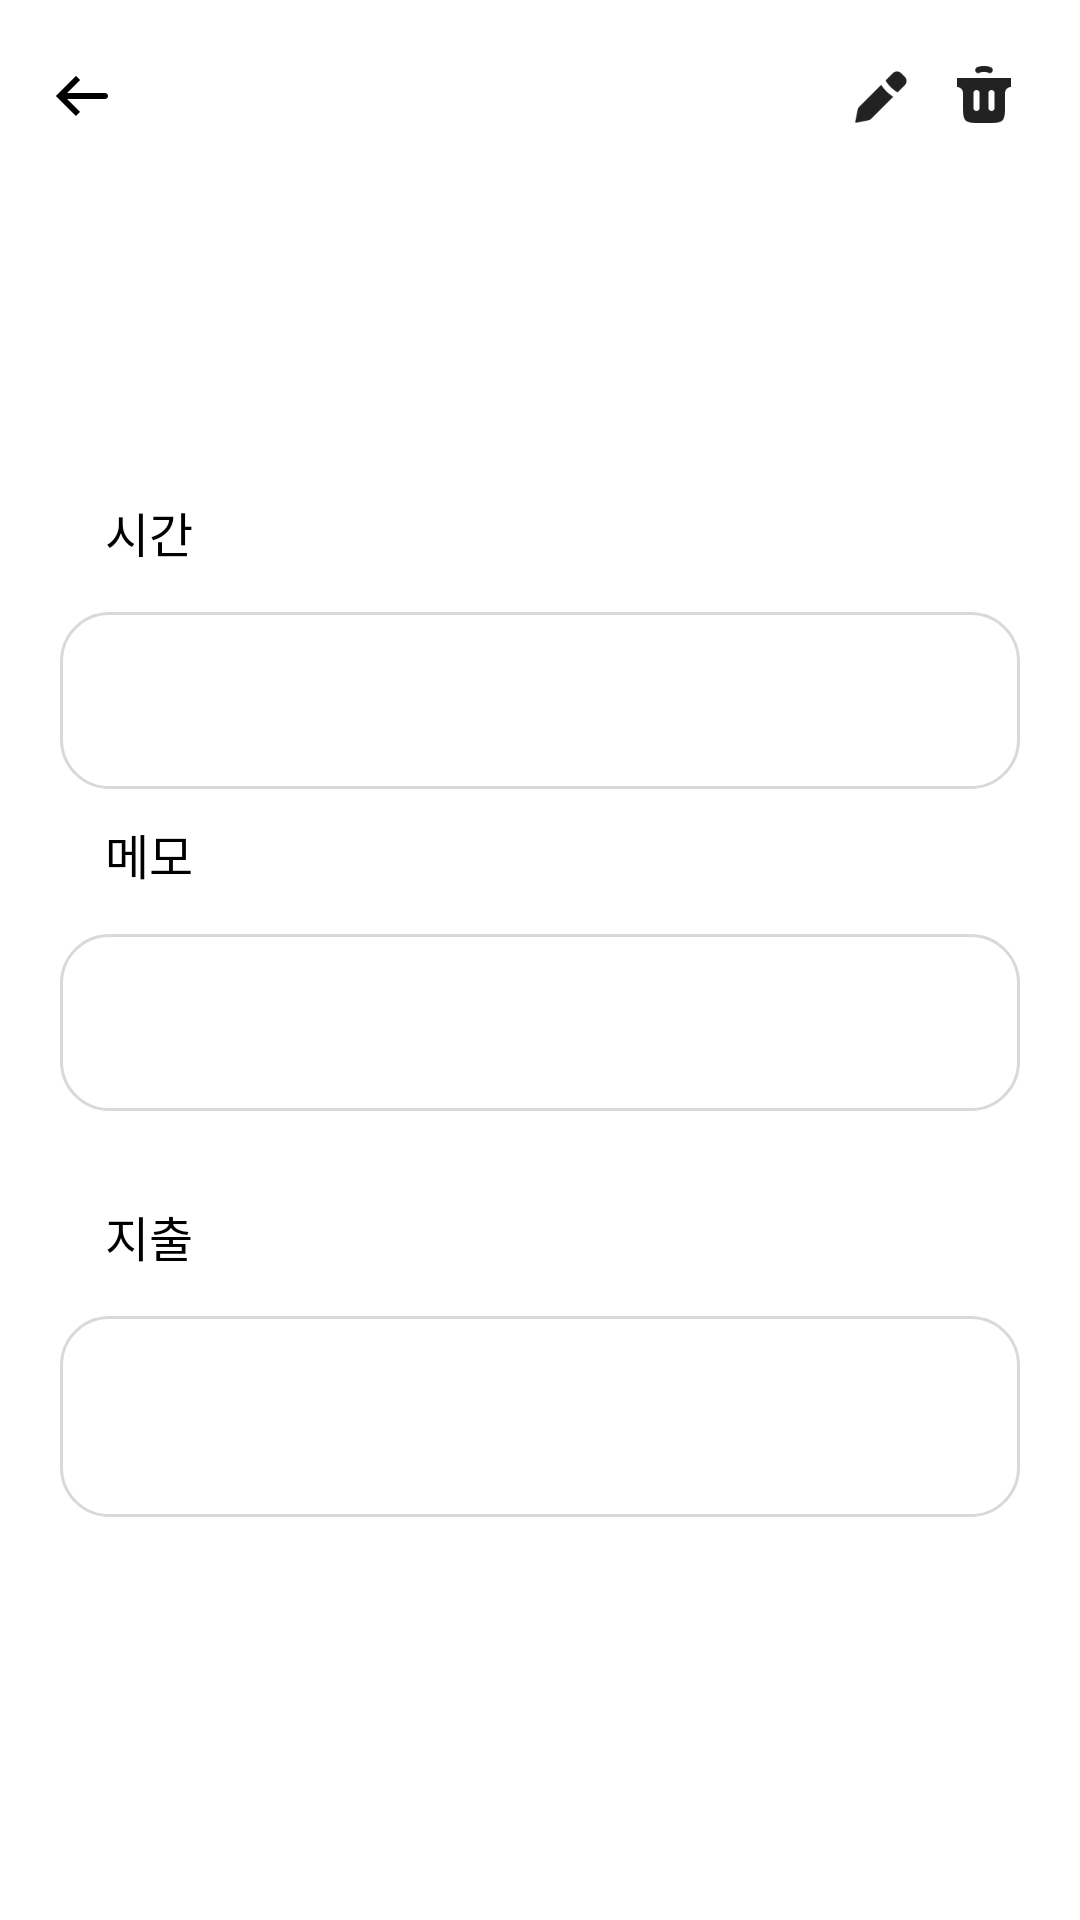

Android layout source for this screen:
<!-- AndroidManifest.xml: application theme Theme.TripMate.RemoveSplash -->
<!-- res/layout/activity_procedure_detail.xml -->
<?xml version="1.0" encoding="utf-8"?>
<androidx.constraintlayout.widget.ConstraintLayout xmlns:android="http://schemas.android.com/apk/res/android"
    xmlns:app="http://schemas.android.com/apk/res-auto"
    xmlns:tools="http://schemas.android.com/tools"
    android:layout_width="match_parent"
    android:layout_height="match_parent"
    android:background="@color/white"
    tools:context=".ui.budget.proceduredetail.ProcedureDetailActivity">

    <androidx.appcompat.widget.Toolbar
        android:id="@+id/procedure_toolbar"
        android:layout_width="match_parent"
        android:layout_height="?attr/actionBarSize"
        android:orientation="horizontal"
        app:layout_constraintEnd_toEndOf="parent"
        app:layout_constraintStart_toStartOf="parent"
        app:layout_constraintTop_toTopOf="parent"
        app:navigationIcon="@drawable/arrow_left"
        app:titleTextAppearance="@style/toolbarMenuTheme.title"
        tools:title="가계부 추가">

        <ImageView
            android:id="@+id/procedure_detail_delete_imageview"
            android:layout_width="24dp"
            android:layout_height="24dp"
            android:layout_gravity="end"
            android:layout_marginEnd="20dp"
            android:src="@drawable/ic_delete" />

        <ImageView
            android:id="@+id/procedure_detail_edit_imageview"
            android:layout_width="24dp"
            android:layout_height="24dp"
            android:layout_gravity="end"
            android:layout_marginEnd="10dp"
            android:src="@drawable/ic_edit" />
    </androidx.appcompat.widget.Toolbar>


    <ScrollView
        android:layout_width="match_parent"
        android:layout_height="0dp"
        app:layout_constraintBottom_toBottomOf="parent"
        app:layout_constraintTop_toBottomOf="@+id/procedure_toolbar">

        <androidx.constraintlayout.widget.ConstraintLayout
            android:layout_width="match_parent"
            android:layout_height="wrap_content"
            android:paddingBottom="30dp">

            <TextView
                android:id="@+id/procedure_category_name"
                android:layout_width="0dp"
                android:layout_height="wrap_content"
                android:layout_marginTop="30dp"
                android:background="@color/white"
                android:fontFamily="@font/inter"
                android:paddingHorizontal="35dp"
                android:paddingVertical="10dp"
                android:textColor="@color/white"
                android:textSize="16sp"
                android:textStyle="bold"
                app:layout_constraintEnd_toEndOf="parent"
                app:layout_constraintStart_toStartOf="parent"
                app:layout_constraintTop_toTopOf="parent"
                tools:backgroundTint="@color/primary"
                tools:text="교통비" />

            <TextView
                android:id="@+id/textView11"
                android:layout_width="50dp"
                android:layout_height="wrap_content"
                android:layout_marginStart="35dp"
                android:layout_marginTop="30dp"
                android:fontFamily="@font/inter"
                android:text="@string/budget_procedure_time_text"
                android:textColor="@color/black"
                android:textSize="16sp"
                app:layout_constraintStart_toStartOf="parent"
                app:layout_constraintTop_toBottomOf="@+id/procedure_category_name" />

            <TextView
                android:id="@+id/procedure_time_textview"
                android:layout_width="0dp"
                android:layout_height="wrap_content"
                android:layout_marginHorizontal="20dp"
                android:layout_marginTop="15dp"
                android:background="@drawable/background_budget_view_type5"
                android:fontFamily="@font/inter"
                android:paddingHorizontal="30dp"
                android:paddingVertical="20dp"
                android:textColor="#555555"
                app:layout_constraintEnd_toEndOf="parent"
                app:layout_constraintStart_toStartOf="parent"
                app:layout_constraintTop_toBottomOf="@+id/textView11"
                tools:text="2021.08.09, 2:05 PM " />

            <TextView
                android:id="@+id/textView18"
                android:layout_width="50dp"
                android:layout_height="wrap_content"
                android:layout_marginStart="35dp"
                android:layout_marginTop="10dp"
                android:fontFamily="@font/inter"
                android:text="메모"
                android:textColor="@color/black"
                android:textSize="16sp"
                app:layout_constraintStart_toStartOf="parent"
                app:layout_constraintTop_toBottomOf="@+id/procedure_time_textview" />

            <TextView
                android:id="@+id/procedure_description_textview"
                android:layout_width="0dp"
                android:layout_height="wrap_content"
                android:layout_marginTop="15dp"
                android:background="@drawable/background_budget_view_type5"
                android:fontFamily="@font/inter"
                android:minLines="1"
                android:paddingHorizontal="30dp"
                android:paddingVertical="20dp"
                android:textColor="#555555"
                app:layout_constraintEnd_toEndOf="@+id/procedure_time_textview"
                app:layout_constraintStart_toStartOf="@+id/procedure_time_textview"
                app:layout_constraintTop_toBottomOf="@+id/textView18"
                tools:text="비행기 표 한국 -> 일본 \n50만원은 너무 비싼거 아님ㅋㅋ" />


            <TextView
                android:id="@+id/procedure_money_state_textview"
                android:layout_width="50dp"
                android:layout_height="wrap_content"
                android:layout_marginStart="35dp"
                android:layout_marginTop="30dp"
                android:fontFamily="@font/inter"
                android:text="@string/budget_procedure_spend_text"
                android:textColor="@color/black"
                android:textSize="16sp"
                app:layout_constraintStart_toStartOf="parent"
                app:layout_constraintTop_toBottomOf="@+id/procedure_description_textview" />

            <TextView
                android:id="@+id/procedure_money_textview"
                android:layout_width="0dp"
                android:layout_height="wrap_content"
                android:layout_marginHorizontal="20dp"
                android:layout_marginTop="15dp"
                android:background="@drawable/background_budget_view_type5"
                android:fontFamily="@font/inter"
                android:gravity="end"
                android:minLines="1"
                android:paddingHorizontal="30dp"
                android:paddingVertical="20dp"
                android:textColor="@color/black"
                android:textSize="20sp"
                android:textStyle="bold"
                app:layout_constraintEnd_toEndOf="parent"
                app:layout_constraintStart_toStartOf="parent"
                app:layout_constraintTop_toBottomOf="@+id/procedure_money_state_textview"
                tools:text="500,000원" />
        </androidx.constraintlayout.widget.ConstraintLayout>
    </ScrollView>

</androidx.constraintlayout.widget.ConstraintLayout>
<!-- resources referenced by this layout -->
<resources>
  <color name="black">#000000</color>
  <color name="primary">#E9C46A</color>
  <color name="white">#FFFFFF</color>
  <!-- drawable arrow_left (drawable) -->
  <vector xmlns:android="http://schemas.android.com/apk/res/android"
      android:width="24dp"
      android:height="24dp"
      android:viewportWidth="24"
      android:viewportHeight="24">
      <path
          android:fillColor="@color/black"
          android:pathData="M4,12L3.293,11.293L2.586,12L3.293,12.707L4,12ZM19,13C19.552,13 20,12.552 20,12C20,11.448 19.552,11 19,11V13ZM9.293,5.293L3.293,11.293L4.707,12.707L10.707,6.707L9.293,5.293ZM3.293,12.707L9.293,18.707L10.707,17.293L4.707,11.293L3.293,12.707ZM4,13H19V11H4V13Z" />
  </vector>
  <!-- drawable background_budget_view_type5 (drawable) -->
  <?xml version="1.0" encoding="utf-8"?>
  <shape xmlns:android="http://schemas.android.com/apk/res/android">
      <solid android:color="@color/white" />
      <corners android:radius="16dp" />
      <stroke android:color="#D9D9D9"
          android:width="1dp"/>
  </shape>
  <!-- drawable ic_delete: png bitmap (drawable, 1067 bytes) -->
  <!-- drawable ic_edit: png bitmap (drawable, 1153 bytes) -->
  <string name="budget_procedure_spend_text">지출</string>
  <string name="budget_procedure_time_text">시간</string>
  <style name="toolbarMenuTheme.title" parent="TextAppearance.AppCompat.Widget.ActionBar.Title">
          <item name="android:colorBackground">@color/white</item>
          <item name="android:fontFamily">@font/inter</item>
          <item name="android:textSize">22sp</item>
          <item name="android:textColor">@color/black</item>
      </style>
  <style name="Theme.TripMate.RemoveSplash" parent="Theme.TripMate">
          <item name="colorPrimaryDark">@color/primary</item>
          <item name="android:windowIsTranslucent">true</item>
      </style>
  <style name="Theme.TripMate" parent="Base.Theme.TripMate" />
  <style name="Base.Theme.TripMate" parent="Theme.Material3.DayNight.NoActionBar">
          
          
      </style>
</resources>
